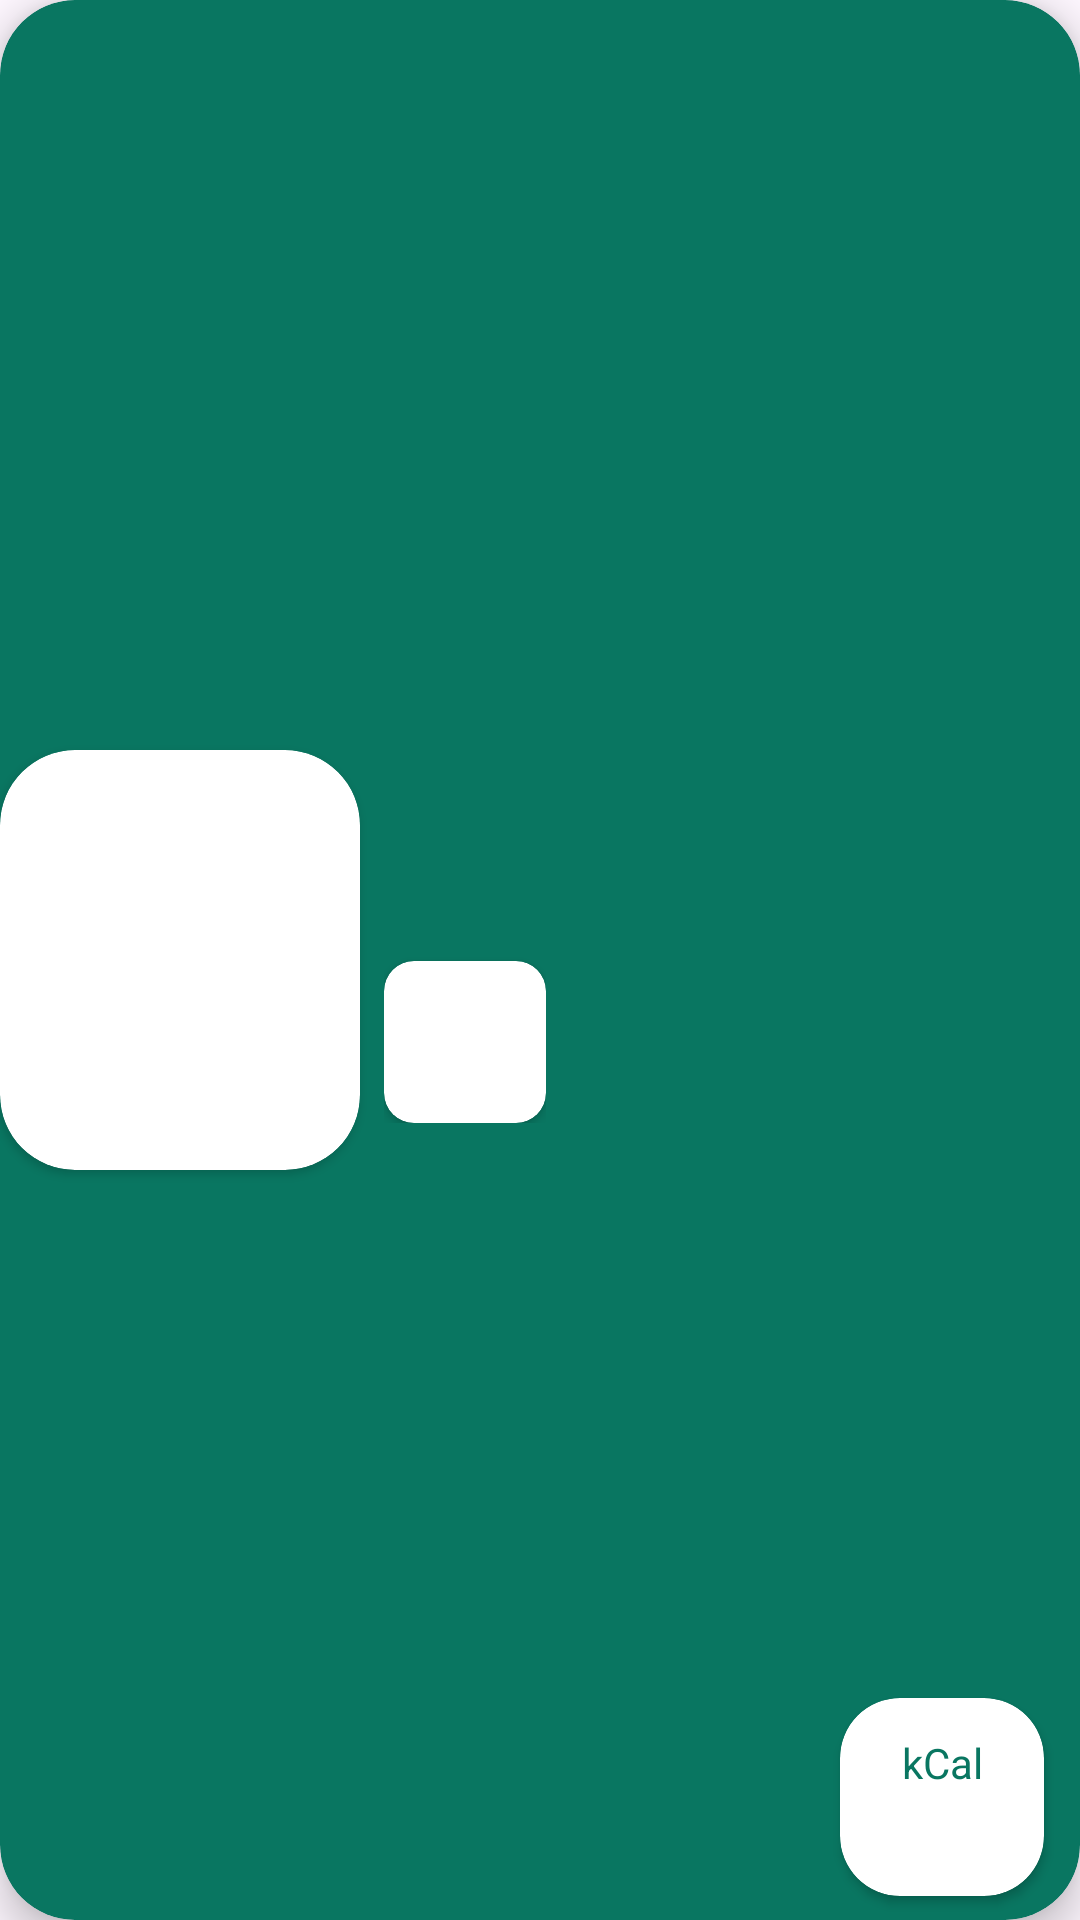

Produce the Android XML layout that renders to this screen, including the resource entries it uses.
<!-- AndroidManifest.xml: application theme Theme.NutriSight -->
<!-- res/layout/saved_item_row.xml -->
<?xml version="1.0" encoding="utf-8"?>
<androidx.cardview.widget.CardView xmlns:android="http://schemas.android.com/apk/res/android"
    xmlns:card_view="http://schemas.android.com/apk/res-auto"
    android:layout_width="match_parent"
    android:layout_height="wrap_content"
    xmlns:tools="http://schemas.android.com/tools"
    card_view:cardCornerRadius="25dp"
    card_view:cardElevation="8dp"
    android:id="@+id/card_view_item"
    android:layout_marginTop="10dp"
    android:backgroundTint="@color/main_green_dark"
    android:layout_marginHorizontal="16dp">

    <androidx.constraintlayout.widget.ConstraintLayout
        android:layout_width="match_parent"
        android:layout_height="match_parent"
        >

        <androidx.cardview.widget.CardView
            android:id="@+id/img_card_saved_food"
            android:layout_width="120dp"
            android:layout_height="140dp"
            android:elevation="8dp"
            card_view:cardCornerRadius="25dp"
            android:backgroundTint="@color/white_black"
            card_view:layout_constraintStart_toStartOf="parent"
            card_view:layout_constraintTop_toTopOf="parent"
            card_view:layout_constraintBottom_toBottomOf="parent">

            <ImageView
                android:id="@+id/img_saved_food"
                android:layout_width="match_parent"
                android:layout_height="match_parent"
                android:contentDescription="@string/image_of_the_saved_food"
                tools:src="@tools:sample/avatars"/>

        </androidx.cardview.widget.CardView>

        <TextView
            android:id="@+id/date_saved_food"
            android:layout_width="wrap_content"
            android:layout_height="wrap_content"
            android:textColor="@color/main_green_20"
            android:textSize="12sp"
            android:layout_margin="12dp"
            tools:text="12/03/2023"
            card_view:layout_constraintEnd_toEndOf="parent"
            card_view:layout_constraintTop_toTopOf="parent"/>

        <androidx.constraintlayout.widget.ConstraintLayout
            android:layout_width="wrap_content"
            android:layout_height="wrap_content"
            android:layout_marginStart="8dp"
            card_view:layout_constraintStart_toEndOf="@+id/img_card_saved_food"
            card_view:layout_constraintTop_toTopOf="@+id/img_card_saved_food"
            card_view:layout_constraintBottom_toBottomOf="@id/img_card_saved_food"
            >

            <TextView
                android:id="@+id/name_saved_food"
                android:layout_width="wrap_content"
                android:layout_height="wrap_content"
                tools:text="Food name"
                android:textColor="@color/white"
                android:textSize="20sp"
                android:maxWidth="100dp"
                card_view:layout_constraintTop_toTopOf="parent"
                card_view:layout_constraintStart_toStartOf="parent"
                />

            <TextView
                android:id="@+id/category_saved_food"
                android:layout_width="wrap_content"
                android:layout_height="wrap_content"
                android:layout_marginTop="3dp"
                tools:text="Category"
                android:textColor="@color/main_green_20"
                android:textSize="16sp"
                card_view:layout_constraintStart_toStartOf="parent"
                card_view:layout_constraintTop_toBottomOf="@+id/name_saved_food"/>


            <androidx.cardview.widget.CardView
                android:id="@+id/card_view_grade_saved"
                android:layout_width="54dp"
                android:layout_height="54dp"
                android:layout_marginTop="3dp"
                android:layout_marginEnd="12dp"
                android:layout_marginBottom="8dp"
                android:elevation="8dp"
                tools:backgroundTint="@color/bg_grade_b"
                card_view:cardCornerRadius="10dp"
                card_view:layout_constraintStart_toStartOf="parent"
                card_view:layout_constraintTop_toBottomOf="@+id/category_saved_food"
                >

                <TextView
                    android:id="@+id/grade_saved_food"
                    android:layout_width="match_parent"
                    android:layout_height="wrap_content"
                    tools:text="B"
                    tools:textColor="@color/text_grade_b"
                    android:textStyle="bold"
                    android:textSize="32sp"
                    android:layout_gravity="center"
                    android:gravity="center"
                    android:textColor="@color/main_green"/>


            </androidx.cardview.widget.CardView>


        </androidx.constraintlayout.widget.ConstraintLayout>


        
        <androidx.cardview.widget.CardView
            android:layout_width="68dp"
            android:layout_height="66dp"
            android:layout_marginEnd="12dp"
            android:layout_marginBottom="8dp"
            android:elevation="8dp"
            card_view:cardCornerRadius="20dp"
            card_view:layout_constraintEnd_toEndOf="parent"
            card_view:layout_constraintBottom_toBottomOf="parent">

            <TextView
                android:layout_width="match_parent"
                android:layout_height="wrap_content"
                android:text="@string/cal"
                android:textSize="14sp"
                android:layout_marginTop="12dp"
                android:gravity="center"
                android:textColor="@color/main_green"/>

            <TextView
                android:id="@+id/cal_saved_food"
                android:layout_width="match_parent"
                android:layout_height="wrap_content"
                tools:text="45"
                android:textSize="14sp"
                android:gravity="center"
                android:layout_marginTop="12dp"
                android:layout_gravity="center"
                android:textColor="@color/black_white"/>

        </androidx.cardview.widget.CardView>



    </androidx.constraintlayout.widget.ConstraintLayout>

</androidx.cardview.widget.CardView>
<!-- resources referenced by this layout -->
<resources>
  <color name="bg_grade_b">#71B44D</color>
  <color name="black_white">#FF000000</color>
  <color name="main_green">#097661</color>
  <color name="main_green_20">#9CC8BF</color>
  <color name="main_green_dark">#097661</color>
  <color name="text_grade_b">#D4E8C8</color>
  <color name="white">#FFFFFFFF</color>
  <color name="white_black">#FFFFFFFF</color>
  <string name="cal">kCal</string>
  <string name="image_of_the_saved_food">Image of the saved food</string>
  <style name="Theme.NutriSight" parent="Base.Theme.NutriSight" />
  <style name="Base.Theme.NutriSight" parent="Theme.Material3.DayNight.NoActionBar">
          <item name="colorPrimary">@color/main_green</item>
          <item name="fontFamily">@font/josefin_sans</item>
          <item name="android:windowLightStatusBar">true</item>
          <item name="materialSwitchStyle">@style/Widget.Custom.MaterialSwitch</item>
      </style>
  <style name="Widget.Custom.MaterialSwitch" parent="Widget.Material3.CompoundButton.MaterialSwitch">
          <item name="thumbTint">@color/custom_thumb_color</item>
      </style>
  <color name="custom_thumb_color">#FFFFFF</color>
</resources>
